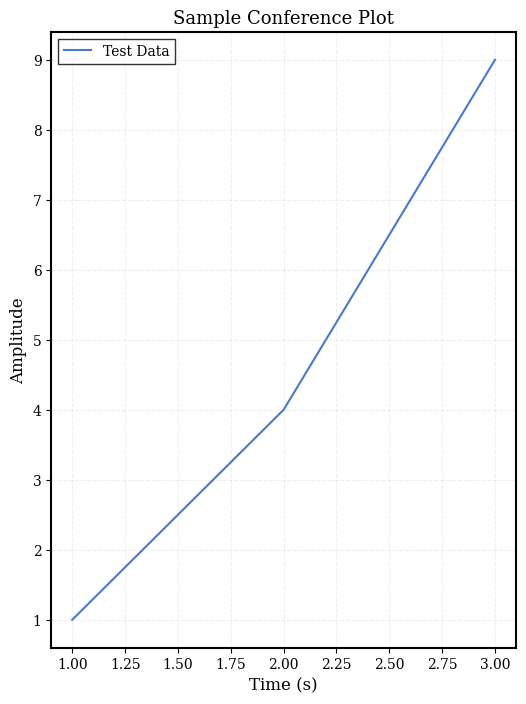

This figure's Python source:
import os

import matplotlib.pyplot as plt
import seaborn as sns


def apply_publication_style():
    """
    Apply a publication-oriented plotting style with vector-friendly defaults.
    """
    plt.style.use("default")
    plt.rcParams.update(
        {
            "font.family": "serif",
            "font.serif": ["Times New Roman", "DejaVu Serif"],
            "font.size": 10,
            "axes.labelsize": 12,
            "axes.titlesize": 13,
            "xtick.labelsize": 10,
            "ytick.labelsize": 10,
            "legend.fontsize": 10,
            "figure.dpi": 600,
            "savefig.dpi": 600,
            "axes.grid": True,
            "grid.alpha": 0.2,
            "grid.linestyle": "--",
            "axes.facecolor": "white",
            "axes.edgecolor": "black",
            "axes.linewidth": 1.5,
            "figure.facecolor": "white",
            "legend.frameon": True,
            "legend.edgecolor": "black",
            "legend.fancybox": False,
            "figure.figsize": (6.0, 8.0), # Exact 1800x2400 pixels at 300 DPI
        }
    )
    sns.set_palette("muted")


def save_figure(name, fig=None, output_dir="results/publication_figures"):
    if not os.path.exists(output_dir):
        os.makedirs(output_dir, exist_ok=True)
    if fig is None:
        fig = plt.gcf()

    png_path = os.path.join(output_dir, f"{name}.png")
    pdf_path = os.path.join(output_dir, f"{name}.pdf")

    try:
        fig.savefig(png_path, dpi=600, bbox_inches="tight", transparent=False)
        fig.savefig(pdf_path, bbox_inches="tight")
        print(f"Saved figure: {name}.png")
    except PermissionError:
        alt_png_path = os.path.join(output_dir, f"{name}_updated.png")
        alt_pdf_path = os.path.join(output_dir, f"{name}_updated.pdf")
        fig.savefig(alt_png_path, dpi=300, bbox_inches="tight", transparent=False)
        fig.savefig(alt_pdf_path, bbox_inches="tight")
        print(f"Saved figure with alternate name: {name}_updated.png")


if __name__ == "__main__":
    apply_publication_style()
    plt.plot([1, 2, 3], [1, 4, 9], label="Test Data")
    plt.title("Sample Conference Plot")
    plt.xlabel("Time (s)")
    plt.ylabel("Amplitude")
    plt.legend()
    save_figure("style_test")
